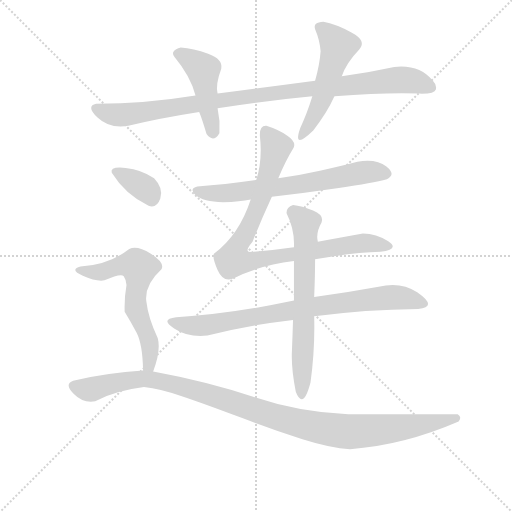
t = 0.00 s
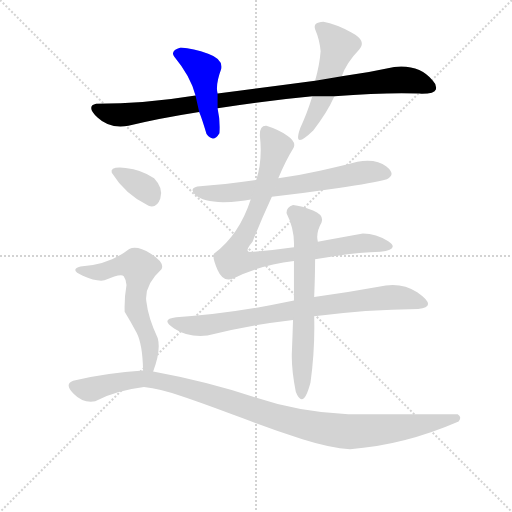
t = 1.65 s
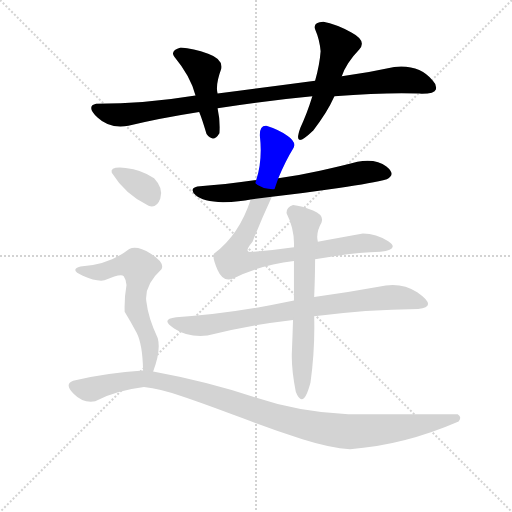
t = 3.29 s
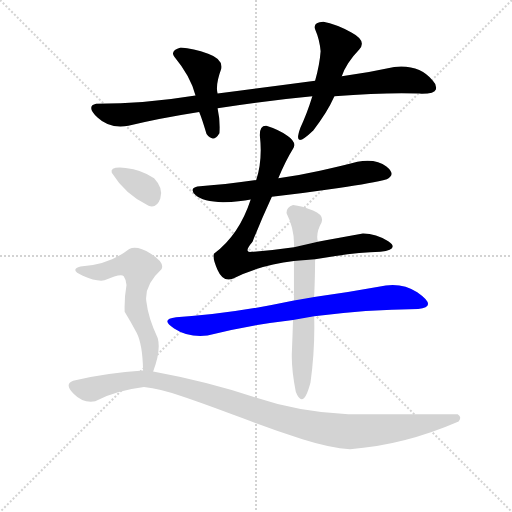
t = 4.94 s
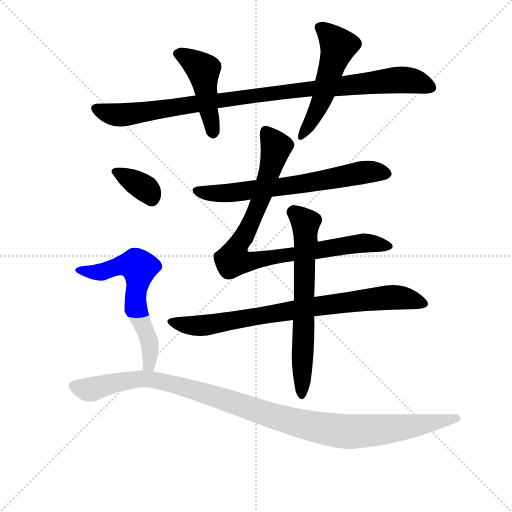
t = 6.59 s
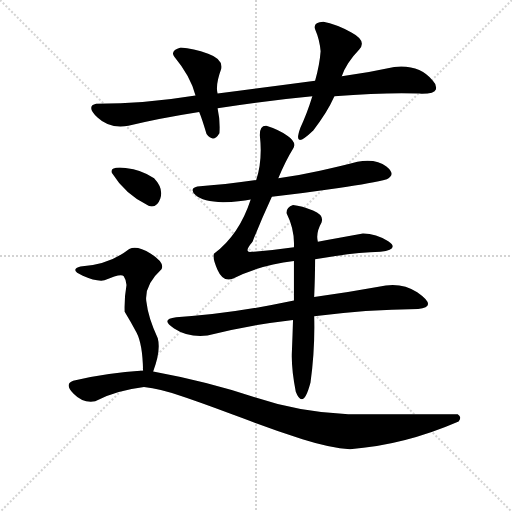
t = 8.24 s

The animated SVG that drew these frames (rendered in a browser with its animation timeline set to each time). Animation: 10 CSS @keyframes rules; one cycle of 8.24 s.

<svg version="1.1" viewBox="0 0 1024 1024" xmlns="http://www.w3.org/2000/svg">
  <g stroke="lightgray" stroke-dasharray="1,1" stroke-width="1" transform="scale(4, 4)">
    <line x1="0" y1="0" x2="256" y2="256"></line>
    <line x1="256" y1="0" x2="0" y2="256"></line>
    <line x1="128" y1="0" x2="128" y2="256"></line>
    <line x1="0" y1="128" x2="256" y2="128"></line>
  </g>
<g transform="scale(0.92, -0.92) translate(60, -900)">
   <style type="text/css">
    @keyframes keyframes0 {
      from {
       stroke: blue;
       stroke-dashoffset: 988;
       stroke-width: 128;
       }
       76% {
       animation-timing-function: step-end;
       stroke: blue;
       stroke-dashoffset: 0;
       stroke-width: 128;
       }
       to {
       stroke: black;
       stroke-width: 1024;
       }
       }
       #make-me-a-hanzi-animation-0 {
         animation: keyframes0 1.054036s both;
         animation-delay: 0.000000s;
         animation-timing-function: linear;
       }
    @keyframes keyframes1 {
      from {
       stroke: blue;
       stroke-dashoffset: 455;
       stroke-width: 128;
       }
       60% {
       animation-timing-function: step-end;
       stroke: blue;
       stroke-dashoffset: 0;
       stroke-width: 128;
       }
       to {
       stroke: black;
       stroke-width: 1024;
       }
       }
       #make-me-a-hanzi-animation-1 {
         animation: keyframes1 0.620280s both;
         animation-delay: 1.054036s;
         animation-timing-function: linear;
       }
    @keyframes keyframes2 {
      from {
       stroke: blue;
       stroke-dashoffset: 515;
       stroke-width: 128;
       }
       63% {
       animation-timing-function: step-end;
       stroke: blue;
       stroke-dashoffset: 0;
       stroke-width: 128;
       }
       to {
       stroke: black;
       stroke-width: 1024;
       }
       }
       #make-me-a-hanzi-animation-2 {
         animation: keyframes2 0.669108s both;
         animation-delay: 1.674316s;
         animation-timing-function: linear;
       }
    @keyframes keyframes3 {
      from {
       stroke: blue;
       stroke-dashoffset: 670;
       stroke-width: 128;
       }
       69% {
       animation-timing-function: step-end;
       stroke: blue;
       stroke-dashoffset: 0;
       stroke-width: 128;
       }
       to {
       stroke: black;
       stroke-width: 1024;
       }
       }
       #make-me-a-hanzi-animation-3 {
         animation: keyframes3 0.795247s both;
         animation-delay: 2.343424s;
         animation-timing-function: linear;
       }
    @keyframes keyframes4 {
      from {
       stroke: blue;
       stroke-dashoffset: 888;
       stroke-width: 128;
       }
       74% {
       animation-timing-function: step-end;
       stroke: blue;
       stroke-dashoffset: 0;
       stroke-width: 128;
       }
       to {
       stroke: black;
       stroke-width: 1024;
       }
       }
       #make-me-a-hanzi-animation-4 {
         animation: keyframes4 0.972656s both;
         animation-delay: 3.138672s;
         animation-timing-function: linear;
       }
    @keyframes keyframes5 {
      from {
       stroke: blue;
       stroke-dashoffset: 804;
       stroke-width: 128;
       }
       72% {
       animation-timing-function: step-end;
       stroke: blue;
       stroke-dashoffset: 0;
       stroke-width: 128;
       }
       to {
       stroke: black;
       stroke-width: 1024;
       }
       }
       #make-me-a-hanzi-animation-5 {
         animation: keyframes5 0.904297s both;
         animation-delay: 4.111328s;
         animation-timing-function: linear;
       }
    @keyframes keyframes6 {
      from {
       stroke: blue;
       stroke-dashoffset: 661;
       stroke-width: 128;
       }
       68% {
       animation-timing-function: step-end;
       stroke: blue;
       stroke-dashoffset: 0;
       stroke-width: 128;
       }
       to {
       stroke: black;
       stroke-width: 1024;
       }
       }
       #make-me-a-hanzi-animation-6 {
         animation: keyframes6 0.787923s both;
         animation-delay: 5.015625s;
         animation-timing-function: linear;
       }
    @keyframes keyframes7 {
      from {
       stroke: blue;
       stroke-dashoffset: 349;
       stroke-width: 128;
       }
       53% {
       animation-timing-function: step-end;
       stroke: blue;
       stroke-dashoffset: 0;
       stroke-width: 128;
       }
       to {
       stroke: black;
       stroke-width: 1024;
       }
       }
       #make-me-a-hanzi-animation-7 {
         animation: keyframes7 0.534017s both;
         animation-delay: 5.803548s;
         animation-timing-function: linear;
       }
    @keyframes keyframes8 {
      from {
       stroke: blue;
       stroke-dashoffset: 614;
       stroke-width: 128;
       }
       67% {
       animation-timing-function: step-end;
       stroke: blue;
       stroke-dashoffset: 0;
       stroke-width: 128;
       }
       to {
       stroke: black;
       stroke-width: 1024;
       }
       }
       #make-me-a-hanzi-animation-8 {
         animation: keyframes8 0.749674s both;
         animation-delay: 6.337565s;
         animation-timing-function: linear;
       }
    @keyframes keyframes9 {
      from {
       stroke: blue;
       stroke-dashoffset: 1104;
       stroke-width: 128;
       }
       78% {
       animation-timing-function: step-end;
       stroke: blue;
       stroke-dashoffset: 0;
       stroke-width: 128;
       }
       to {
       stroke: black;
       stroke-width: 1024;
       }
       }
       #make-me-a-hanzi-animation-9 {
         animation: keyframes9 1.148438s both;
         animation-delay: 7.087240s;
         animation-timing-function: linear;
       }
</style>
<path d="M 413.0 664.5 Q 514.0 680.5 619.0 690.5 L 667.0 690.5 Q 780.0 699.5 851.0 696.5 Q 885.0 695.5 887.5 705.5 Q 890.0 715.5 881.0 724.5 Q 852.0 760.5 797.0 754.5 Q 743.0 742.5 683.0 734.5 L 625.0 724.5 Q 519.0 710.5 413.0 696.5 L 365.0 692.5 Q 255.0 674.5 149.0 674.5 Q 126.0 669.5 152.0 644.5 Q 178.0 619.5 219.0 626.5 Q 284.0 642.5 373.0 656.5 L 413.0 664.5 Z" fill="lightgray"></path> 
<path d="M 389.0 608.5 Q 404.0 588.5 417.0 610.5 Q 419.0 637.5 413.0 664.5 L 413.0 696.5 Q 408.0 715.5 421.0 750.5 Q 425.0 771.5 392.5 783.0 Q 360.0 794.5 333.0 796.5 Q 309.0 789.5 319.0 776.5 Q 354.0 734.5 365.0 692.5 L 373.0 656.5 Q 379.0 642.5 389.0 608.5 Z" fill="lightgray"></path> 
<path d="M 619.0 690.5 Q 607.0 651.5 593.0 622.5 Q 575.0 572.5 621.0 616.5 Q 651.0 654.5 667.0 690.5 L 683.0 734.5 Q 693.0 763.5 721.0 792.5 Q 738.0 811.5 704.0 829.5 Q 670.0 847.5 643.0 852.5 Q 620.0 851.5 625.0 836.5 Q 635.0 813.5 637.0 788.5 Q 635.0 759.5 625.0 724.5 L 619.0 690.5 Z" fill="lightgray"></path> 
<path d="M 531.0 472.5 Q 602.0 480.5 676.5 491.5 Q 751.0 502.5 781.0 510.5 Q 802.0 520.5 780.0 538.0 Q 758.0 555.5 717.0 548.5 Q 683.0 539.5 635.5 529.0 Q 588.0 518.5 545.0 512.5 L 497.0 508.5 Q 427.0 498.5 369.0 494.5 Q 350.0 489.5 365.5 475.5 Q 381.0 461.5 425.0 460.5 Q 462.0 461.5 485.0 466.5 L 531.0 472.5 Z" fill="lightgray"></path> 
<path d="M 579.0 362.5 Q 531.0 355.5 487.0 352.5 Q 468.0 349.5 489.0 374.5 Q 510.0 427.5 531.0 472.5 L 545.0 512.5 Q 561.0 550.5 577.0 576.5 Q 586.0 590.5 565.5 604.5 Q 545.0 618.5 519.0 626.5 Q 504.0 627.5 505.0 604.5 Q 511.0 551.5 497.0 508.5 L 485.0 466.5 Q 460.0 389.5 405.0 348.5 Q 401.0 340.5 413.0 313.0 Q 425.0 285.5 447.0 294.5 Q 504.0 323.5 579.0 332.5 L 625.0 336.5 Q 706.0 350.5 767.0 352.5 Q 810.0 358.5 784.0 375.5 Q 758.0 392.5 729.0 392.5 Q 668.0 381.5 631.0 374.5 L 579.0 362.5 Z" fill="lightgray"></path> 
<path d="M 579.0 246.5 Q 442.0 217.5 323.0 210.5 Q 287.0 206.5 318.5 186.0 Q 350.0 165.5 391.0 170.5 Q 482.0 193.5 577.0 204.5 L 623.0 212.5 Q 734.0 227.5 849.0 228.5 Q 893.0 232.5 847.0 264.5 Q 811.0 288.5 763.0 276.5 Q 693.0 263.5 623.0 254.5 L 579.0 246.5 Z" fill="lightgray"></path> 
<path d="M 577.0 454.5 Q 562.0 449.5 563.0 436.5 Q 581.0 400.5 579.0 362.5 L 579.0 332.5 Q 579.0 296.5 579.0 246.5 L 577.0 204.5 Q 576.0 169.5 574.5 134.5 Q 573.0 99.5 583.0 48.5 Q 599.0 7.5 615.0 68.5 Q 625.0 140.5 623.0 212.5 L 623.0 254.5 Q 625.0 302.5 625.0 336.5 L 631.0 374.5 Q 626.0 393.5 639.0 416.5 Q 645.0 432.5 620.5 442.5 Q 596.0 452.5 577.0 454.5 Z" fill="lightgray"></path> 
<path d="M 263.0 452.5 Q 281.0 446.5 288.5 468.5 Q 296.0 490.5 275.0 512.5 Q 248.0 531.5 213.0 535.0 Q 178.0 538.5 183.0 524.5 Q 212.0 477.5 263.0 452.5 Z" fill="lightgray"></path> 
<path d="M 273.0 92.5 Q 290.0 137.5 283.0 164.5 Q 262.0 209.5 258.0 245.5 Q 254.0 280.5 291.0 314.5 Q 299.0 328.5 268.0 348.5 Q 237.0 367.5 221.0 358.5 Q 177.0 324.5 115.0 320.5 Q 90.0 313.5 120.0 300.5 Q 149.0 287.5 167.0 290.5 Q 203.0 306.5 209.0 299.5 Q 214.0 292.5 215.0 280.5 Q 210.0 252.5 211.0 222.5 Q 224.0 201.5 237.0 176.5 Q 250.0 151.5 251.0 94.5 C 252.0 64.5 263.0 64.5 273.0 92.5 Z" fill="lightgray"></path> 
<path d="M 937.0 -16.5 Q 945.0 -6.5 935.0 -0.5 Q 889.0 -0.5 822.0 -0.5 Q 755.0 -0.5 697.0 -0.5 Q 592.0 3.5 492.0 37.0 Q 392.0 70.5 273.0 92.5 L 251.0 94.5 Q 173.0 89.5 99.0 72.5 Q 79.0 65.5 100.0 44.0 Q 121.0 22.5 147.0 27.5 Q 189.0 50.5 253.0 58.5 Q 287.0 55.5 345.0 35.5 Q 403.0 15.5 469.5 -10.0 Q 536.0 -35.5 597.5 -55.0 Q 659.0 -74.5 701.0 -76.5 Q 817.0 -68.5 937.0 -16.5 Z" fill="lightgray"></path> 
      <clipPath id="make-me-a-hanzi-clip-0">
      <path d="M 413.0 664.5 Q 514.0 680.5 619.0 690.5 L 667.0 690.5 Q 780.0 699.5 851.0 696.5 Q 885.0 695.5 887.5 705.5 Q 890.0 715.5 881.0 724.5 Q 852.0 760.5 797.0 754.5 Q 743.0 742.5 683.0 734.5 L 625.0 724.5 Q 519.0 710.5 413.0 696.5 L 365.0 692.5 Q 255.0 674.5 149.0 674.5 Q 126.0 669.5 152.0 644.5 Q 178.0 619.5 219.0 626.5 Q 284.0 642.5 373.0 656.5 L 413.0 664.5 Z" fill="lightgray"></path>
      </clipPath>
      <path clip-path="url(#make-me-a-hanzi-clip-0)" d="M 153.0 659.5 L 209.0 650.5 L 604.0 706.5 L 806.0 726.5 L 841.0 723.5 L 877.0 709.5 " fill="none" id="make-me-a-hanzi-animation-0" stroke-dasharray="860 1720" stroke-linecap="round"></path>

      <clipPath id="make-me-a-hanzi-clip-1">
      <path d="M 389.0 608.5 Q 404.0 588.5 417.0 610.5 Q 419.0 637.5 413.0 664.5 L 413.0 696.5 Q 408.0 715.5 421.0 750.5 Q 425.0 771.5 392.5 783.0 Q 360.0 794.5 333.0 796.5 Q 309.0 789.5 319.0 776.5 Q 354.0 734.5 365.0 692.5 L 373.0 656.5 Q 379.0 642.5 389.0 608.5 Z" fill="lightgray"></path>
      </clipPath>
      <path clip-path="url(#make-me-a-hanzi-clip-1)" d="M 330.0 783.5 L 382.0 748.5 L 403.0 613.5 " fill="none" id="make-me-a-hanzi-animation-1" stroke-dasharray="327 654" stroke-linecap="round"></path>

      <clipPath id="make-me-a-hanzi-clip-2">
      <path d="M 619.0 690.5 Q 607.0 651.5 593.0 622.5 Q 575.0 572.5 621.0 616.5 Q 651.0 654.5 667.0 690.5 L 683.0 734.5 Q 693.0 763.5 721.0 792.5 Q 738.0 811.5 704.0 829.5 Q 670.0 847.5 643.0 852.5 Q 620.0 851.5 625.0 836.5 Q 635.0 813.5 637.0 788.5 Q 635.0 759.5 625.0 724.5 L 619.0 690.5 Z" fill="lightgray"></path>
      </clipPath>
      <path clip-path="url(#make-me-a-hanzi-clip-2)" d="M 638.0 840.5 L 675.0 799.5 L 640.0 682.5 L 605.0 608.5 " fill="none" id="make-me-a-hanzi-animation-2" stroke-dasharray="387 774" stroke-linecap="round"></path>

      <clipPath id="make-me-a-hanzi-clip-3">
      <path d="M 531.0 472.5 Q 602.0 480.5 676.5 491.5 Q 751.0 502.5 781.0 510.5 Q 802.0 520.5 780.0 538.0 Q 758.0 555.5 717.0 548.5 Q 683.0 539.5 635.5 529.0 Q 588.0 518.5 545.0 512.5 L 497.0 508.5 Q 427.0 498.5 369.0 494.5 Q 350.0 489.5 365.5 475.5 Q 381.0 461.5 425.0 460.5 Q 462.0 461.5 485.0 466.5 L 531.0 472.5 Z" fill="lightgray"></path>
      </clipPath>
      <path clip-path="url(#make-me-a-hanzi-clip-3)" d="M 368.0 484.5 L 399.0 478.5 L 447.0 481.5 L 608.0 501.5 L 743.0 527.5 L 777.0 524.5 " fill="none" id="make-me-a-hanzi-animation-3" stroke-dasharray="542 1084" stroke-linecap="round"></path>

      <clipPath id="make-me-a-hanzi-clip-4">
      <path d="M 579.0 362.5 Q 531.0 355.5 487.0 352.5 Q 468.0 349.5 489.0 374.5 Q 510.0 427.5 531.0 472.5 L 545.0 512.5 Q 561.0 550.5 577.0 576.5 Q 586.0 590.5 565.5 604.5 Q 545.0 618.5 519.0 626.5 Q 504.0 627.5 505.0 604.5 Q 511.0 551.5 497.0 508.5 L 485.0 466.5 Q 460.0 389.5 405.0 348.5 Q 401.0 340.5 413.0 313.0 Q 425.0 285.5 447.0 294.5 Q 504.0 323.5 579.0 332.5 L 625.0 336.5 Q 706.0 350.5 767.0 352.5 Q 810.0 358.5 784.0 375.5 Q 758.0 392.5 729.0 392.5 Q 668.0 381.5 631.0 374.5 L 579.0 362.5 Z" fill="lightgray"></path>
      </clipPath>
      <path clip-path="url(#make-me-a-hanzi-clip-4)" d="M 520.0 610.5 L 538.0 583.5 L 532.0 544.5 L 505.0 460.5 L 473.0 389.5 L 452.0 357.5 L 447.0 337.5 L 488.0 332.5 L 724.0 371.5 L 778.0 362.5 " fill="none" id="make-me-a-hanzi-animation-4" stroke-dasharray="760 1520" stroke-linecap="round"></path>

      <clipPath id="make-me-a-hanzi-clip-5">
      <path d="M 579.0 246.5 Q 442.0 217.5 323.0 210.5 Q 287.0 206.5 318.5 186.0 Q 350.0 165.5 391.0 170.5 Q 482.0 193.5 577.0 204.5 L 623.0 212.5 Q 734.0 227.5 849.0 228.5 Q 893.0 232.5 847.0 264.5 Q 811.0 288.5 763.0 276.5 Q 693.0 263.5 623.0 254.5 L 579.0 246.5 Z" fill="lightgray"></path>
      </clipPath>
      <path clip-path="url(#make-me-a-hanzi-clip-5)" d="M 317.0 199.5 L 382.0 191.5 L 619.0 233.5 L 788.0 254.5 L 850.0 246.5 L 856.0 239.5 " fill="none" id="make-me-a-hanzi-animation-5" stroke-dasharray="676 1352" stroke-linecap="round"></path>

      <clipPath id="make-me-a-hanzi-clip-6">
      <path d="M 577.0 454.5 Q 562.0 449.5 563.0 436.5 Q 581.0 400.5 579.0 362.5 L 579.0 332.5 Q 579.0 296.5 579.0 246.5 L 577.0 204.5 Q 576.0 169.5 574.5 134.5 Q 573.0 99.5 583.0 48.5 Q 599.0 7.5 615.0 68.5 Q 625.0 140.5 623.0 212.5 L 623.0 254.5 Q 625.0 302.5 625.0 336.5 L 631.0 374.5 Q 626.0 393.5 639.0 416.5 Q 645.0 432.5 620.5 442.5 Q 596.0 452.5 577.0 454.5 Z" fill="lightgray"></path>
      </clipPath>
      <path clip-path="url(#make-me-a-hanzi-clip-6)" d="M 580.0 437.5 L 604.0 415.5 L 600.0 57.5 L 594.0 44.5 " fill="none" id="make-me-a-hanzi-animation-6" stroke-dasharray="533 1066" stroke-linecap="round"></path>

      <clipPath id="make-me-a-hanzi-clip-7">
      <path d="M 263.0 452.5 Q 281.0 446.5 288.5 468.5 Q 296.0 490.5 275.0 512.5 Q 248.0 531.5 213.0 535.0 Q 178.0 538.5 183.0 524.5 Q 212.0 477.5 263.0 452.5 Z" fill="lightgray"></path>
      </clipPath>
      <path clip-path="url(#make-me-a-hanzi-clip-7)" d="M 196.0 523.5 L 254.0 491.5 L 270.0 470.5 " fill="none" id="make-me-a-hanzi-animation-7" stroke-dasharray="221 442" stroke-linecap="round"></path>

      <clipPath id="make-me-a-hanzi-clip-8">
      <path d="M 273.0 92.5 Q 290.0 137.5 283.0 164.5 Q 262.0 209.5 258.0 245.5 Q 254.0 280.5 291.0 314.5 Q 299.0 328.5 268.0 348.5 Q 237.0 367.5 221.0 358.5 Q 177.0 324.5 115.0 320.5 Q 90.0 313.5 120.0 300.5 Q 149.0 287.5 167.0 290.5 Q 203.0 306.5 209.0 299.5 Q 214.0 292.5 215.0 280.5 Q 210.0 252.5 211.0 222.5 Q 224.0 201.5 237.0 176.5 Q 250.0 151.5 251.0 94.5 C 252.0 64.5 263.0 64.5 273.0 92.5 Z" fill="lightgray"></path>
      </clipPath>
      <path clip-path="url(#make-me-a-hanzi-clip-8)" d="M 114.0 309.5 L 161.0 308.5 L 217.0 324.5 L 235.0 324.5 L 243.0 318.5 L 234.0 243.5 L 265.0 153.5 L 264.0 108.5 L 257.0 103.5 " fill="none" id="make-me-a-hanzi-animation-8" stroke-dasharray="486 972" stroke-linecap="round"></path>

      <clipPath id="make-me-a-hanzi-clip-9">
      <path d="M 937.0 -16.5 Q 945.0 -6.5 935.0 -0.5 Q 889.0 -0.5 822.0 -0.5 Q 755.0 -0.5 697.0 -0.5 Q 592.0 3.5 492.0 37.0 Q 392.0 70.5 273.0 92.5 L 251.0 94.5 Q 173.0 89.5 99.0 72.5 Q 79.0 65.5 100.0 44.0 Q 121.0 22.5 147.0 27.5 Q 189.0 50.5 253.0 58.5 Q 287.0 55.5 345.0 35.5 Q 403.0 15.5 469.5 -10.0 Q 536.0 -35.5 597.5 -55.0 Q 659.0 -74.5 701.0 -76.5 Q 817.0 -68.5 937.0 -16.5 Z" fill="lightgray"></path>
      </clipPath>
      <path clip-path="url(#make-me-a-hanzi-clip-9)" d="M 104.0 58.5 L 133.0 52.5 L 214.0 72.5 L 266.0 75.5 L 353.0 55.5 L 586.0 -19.5 L 698.0 -38.5 L 789.0 -32.5 L 931.0 -9.5 " fill="none" id="make-me-a-hanzi-animation-9" stroke-dasharray="976 1952" stroke-linecap="round"></path>

</g>
</svg>
